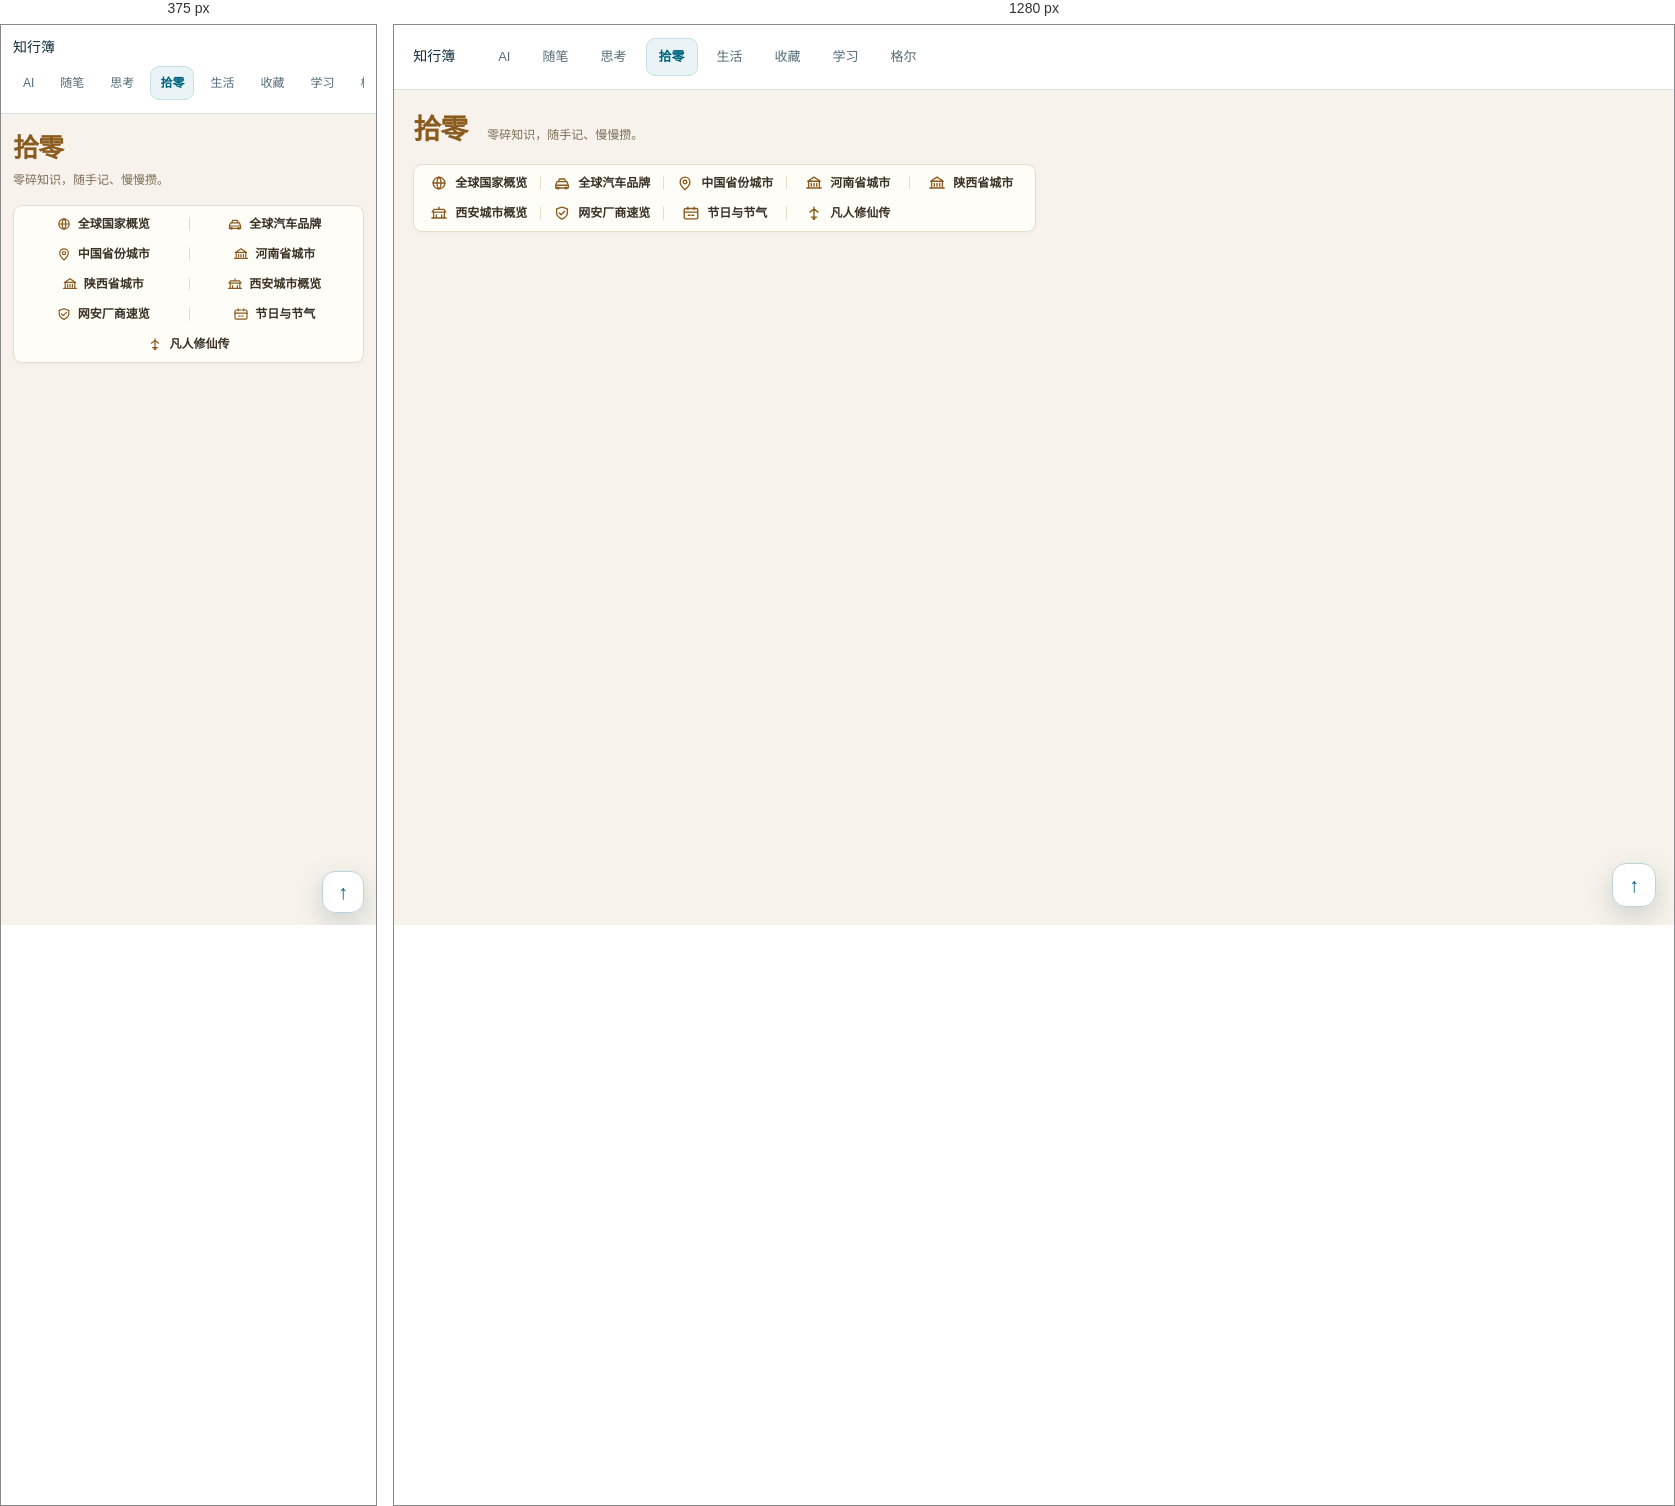
Rendered at 375 px and 1280 px, left to right.

<!-- file: general-knowledge.html -->
<!doctype html>
<html lang="zh-CN">
<head>
  <meta charset="utf-8">
  <meta name="viewport" content="width=device-width,initial-scale=1">
  <meta name="color-scheme" content="light">
  <meta name="description" content="拾零：非技术、非生活的零碎知识记录与积累。">
  <title>拾零｜知行簿</title>
  <link rel="icon" href="assets/site-mark.svg">
  <link rel="stylesheet" href="assets/site-nav.css">
  <link rel="stylesheet" href="assets/general-knowledge.css">
  <script src="assets/site-nav.js" defer></script>
</head>
<body id="top" class="gk-page">
  <a class="skip-link" href="#main">跳到拾零正文</a>
  <header class="site-header">
    <div class="site-inner">
      <div class="site-wordmark">知行簿</div>
      <nav class="site-links" data-site-nav aria-label="站点导航">
        <a href="ai.html">AI</a>
        <a href="market-memo.html">随笔</a>
        <a href="thoughts.html">思考</a>
        <a href="general-knowledge.html" aria-current="page">拾零</a>
        <a href="life.html">生活</a>
        <a href="ai-learning-index.html">收藏</a>
        <a href="learning.html">学习</a>
        <a href="geer.html">格尔</a>
      </nav>
    </div>
  </header>

  <main class="gk-main page-shell" id="main">
    <header class="gk-hero">
      <h1>拾零</h1>
      <p>零碎知识，随手记、慢慢攒。</p>
    </header>

    <nav class="gk-index" aria-label="拾零专题导航">
      <a href="gk-countries.html" title="195 国国旗、首都、面积、人口速查，附四项全球前十概览">
        <svg aria-hidden="true" viewBox="0 0 20 16" fill="none" stroke="currentColor" stroke-width="1.5" stroke-linecap="round" stroke-linejoin="round"><circle cx="10" cy="8" r="6.5"/><path d="M3.5 8h13M10 1.5c-3 2-3 11 0 13M10 1.5c3 2 3 11 0 13"/></svg>
        <span>全球国家概览</span>
      </a>
      <a href="car-brands.html" title="全球主流汽车品牌名称、所属国家与车标速查">
        <svg aria-hidden="true" viewBox="0 0 20 16" fill="none" stroke="currentColor" stroke-width="1.5" stroke-linecap="round" stroke-linejoin="round"><path d="M3 10.5l1.5-4h11l1.5 4v3H3zM4.5 10.5h11M6 6.5l1-3h6l1 3"/><circle cx="5.5" cy="13.5" r="1"/><circle cx="14.5" cy="13.5" r="1"/></svg>
        <span>全球汽车品牌</span>
      </a>
      <a href="china-regions.html" title="34 个省级行政区与 333 个地级行政区的人口、面积、GDP 速查">
        <svg aria-hidden="true" viewBox="0 0 20 16" fill="none" stroke="currentColor" stroke-width="1.5" stroke-linecap="round" stroke-linejoin="round"><path d="M10 1.5c-3 0-5.4 2.4-5.4 5.4 0 4 5.4 8.6 5.4 8.6s5.4-4.6 5.4-8.6c0-3-2.4-5.4-5.4-5.4z"/><circle cx="10" cy="6.9" r="2"/></svg>
        <span>中国省份城市</span>
      </a>
      <a href="henan.html" title="河南各市下辖区县、人口、面积与 GDP 速查">
        <svg aria-hidden="true" viewBox="0 0 20 16" fill="none" stroke="currentColor" stroke-width="1.5" stroke-linecap="round" stroke-linejoin="round"><path d="M2 13.5h16M4 13.5V6h12v7.5M3 6l7-4.5L17 6M7 8.5v3M10 8.5v3M13 8.5v3"/></svg>
        <span>河南省城市</span>
      </a>
      <a href="shaanxi.html" title="陕西各市下辖区县、人口、面积与 GDP 速查">
        <svg aria-hidden="true" viewBox="0 0 20 16" fill="none" stroke="currentColor" stroke-width="1.5" stroke-linecap="round" stroke-linejoin="round"><path d="M2 13.5h16M4 13.5V6h12v7.5M3 6l7-4.5L17 6M7 8.5v3M10 8.5v3M13 8.5v3"/></svg>
        <span>陕西省城市</span>
      </a>
      <a href="xian.html" title="认识西安、城市发展、游览西安：历史、区县、产业高校、城市变化、地铁线路与景点美食">
        <svg aria-hidden="true" viewBox="0 0 20 16" fill="none" stroke="currentColor" stroke-width="1.5" stroke-linecap="round" stroke-linejoin="round"><path d="M2 13.5h16M4 13.5V7h12v6.5M2.5 7l2-3h11l2 3M10 1.5V4M7 10v3.5M13 10v3.5"/></svg>
        <span>西安城市概览</span>
      </a>
      <a href="security-vendors.html" title="网关蓝图相关厂商及核心产品或业务速查，附官方来源">
        <svg aria-hidden="true" viewBox="0 0 20 16" fill="none" stroke="currentColor" stroke-width="1.5" stroke-linecap="round" stroke-linejoin="round"><path d="M10 1.5l6 2v4.2c0 3.3-2.7 5.5-6 7-3.3-1.5-6-3.7-6-7V3.5z"/><path d="M7 8l2 2 4-4"/></svg>
        <span>网安厂商速览</span>
      </a>
      <a href="gk-festivals.html" title="常见传统节日、二十四节气与法定节假日简要速记">
        <svg aria-hidden="true" viewBox="0 0 20 16" fill="none" stroke="currentColor" stroke-width="1.5" stroke-linecap="round" stroke-linejoin="round"><rect x="2.5" y="3" width="15" height="11.5" rx="1.5"/><path d="M2.5 7h15M6.5 1.5V4M13.5 1.5V4M7 10.5h2M11 10.5h2"/></svg>
        <span>节日与节气</span>
      </a>
      <a href="gk-fanren.html" title="凡人修仙传动画速查：元婴修士名录、天南与乱星海势力、韩立修为时间线与关键女性人物">
        <svg aria-hidden="true" viewBox="0 0 20 16" fill="none" stroke="currentColor" stroke-width="1.5" stroke-linecap="round" stroke-linejoin="round"><path d="M10 1.5v11M10 3.5l4.5 3.5M10 3.5L5.5 7M7 12.5h6"/><circle cx="10" cy="14" r="1"/></svg>
        <span>凡人修仙传</span>
      </a>
    </nav>
  </main>

  <a class="site-back-top" href="#top" aria-label="返回页面顶部">↑</a>
</body>
</html>


/* @media block from site-nav.css */
@media(max-width:700px){
  :root{--site-gutter:24px}
  .site-header .site-inner{align-items:flex-start;flex-direction:column;gap:7px;padding:11px 0}
  .site-brand-mark{width:29px;height:29px}
  .site-brand-name{font-size:13px}
  .site-header .site-links{width:100%;flex-wrap:nowrap;overflow-x:auto;padding-bottom:2px;scrollbar-width:none}
  .site-header .site-links::-webkit-scrollbar{display:none}
  .site-header .site-links a{padding:7px 9px;font-size:12px}
  .site-footer{align-items:flex-start;flex-direction:column;gap:7px}
  .site-back-top{right:12px;bottom:12px;width:42px;height:42px;border-radius:13px}
}

/* @media block from general-knowledge.css */
@media (max-width: 900px) {
  .gk-table-hint { display: block; }
}

/* @media block from general-knowledge.css */
@media (min-width: 601px) and (max-width: 760px) {
  .gk-index { grid-template-columns: repeat(3, minmax(0, 1fr)); }
  .gk-index a:nth-child(4)::before { display: none; }
  .gk-index a:nth-child(n + 4) { border-top: 0; border-top-left-radius: 6px; border-top-right-radius: 6px; }
}

/* @media block from general-knowledge.css */
@media (max-width: 600px) {
  .gk-main { padding-top: 18px; }
  .gk-hero { align-items: flex-start; flex-direction: column; gap: 5px; margin-bottom: 14px; }
  .gk-hero h1 { font-size: 26px; }
  .gk-index { grid-template-columns: repeat(2, minmax(0, 1fr)); width: 100%; }
  .gk-index a { gap: 6px; padding-inline: 10px; }
  .gk-index a:nth-child(even)::before { display: block; }
  .gk-index a:nth-child(odd)::before { display: none; }
  .gk-index a:nth-child(n + 3) { border-top: 0; border-top-left-radius: 6px; border-top-right-radius: 6px; }
  .gk-index a:last-child:nth-child(odd) { grid-column: 1 / -1; }
  .gk-index svg { flex-basis: 16px; width: 16px; }
  .gk-return { margin-bottom: 12px; }
  .gk-return a { min-height: 44px; }
}